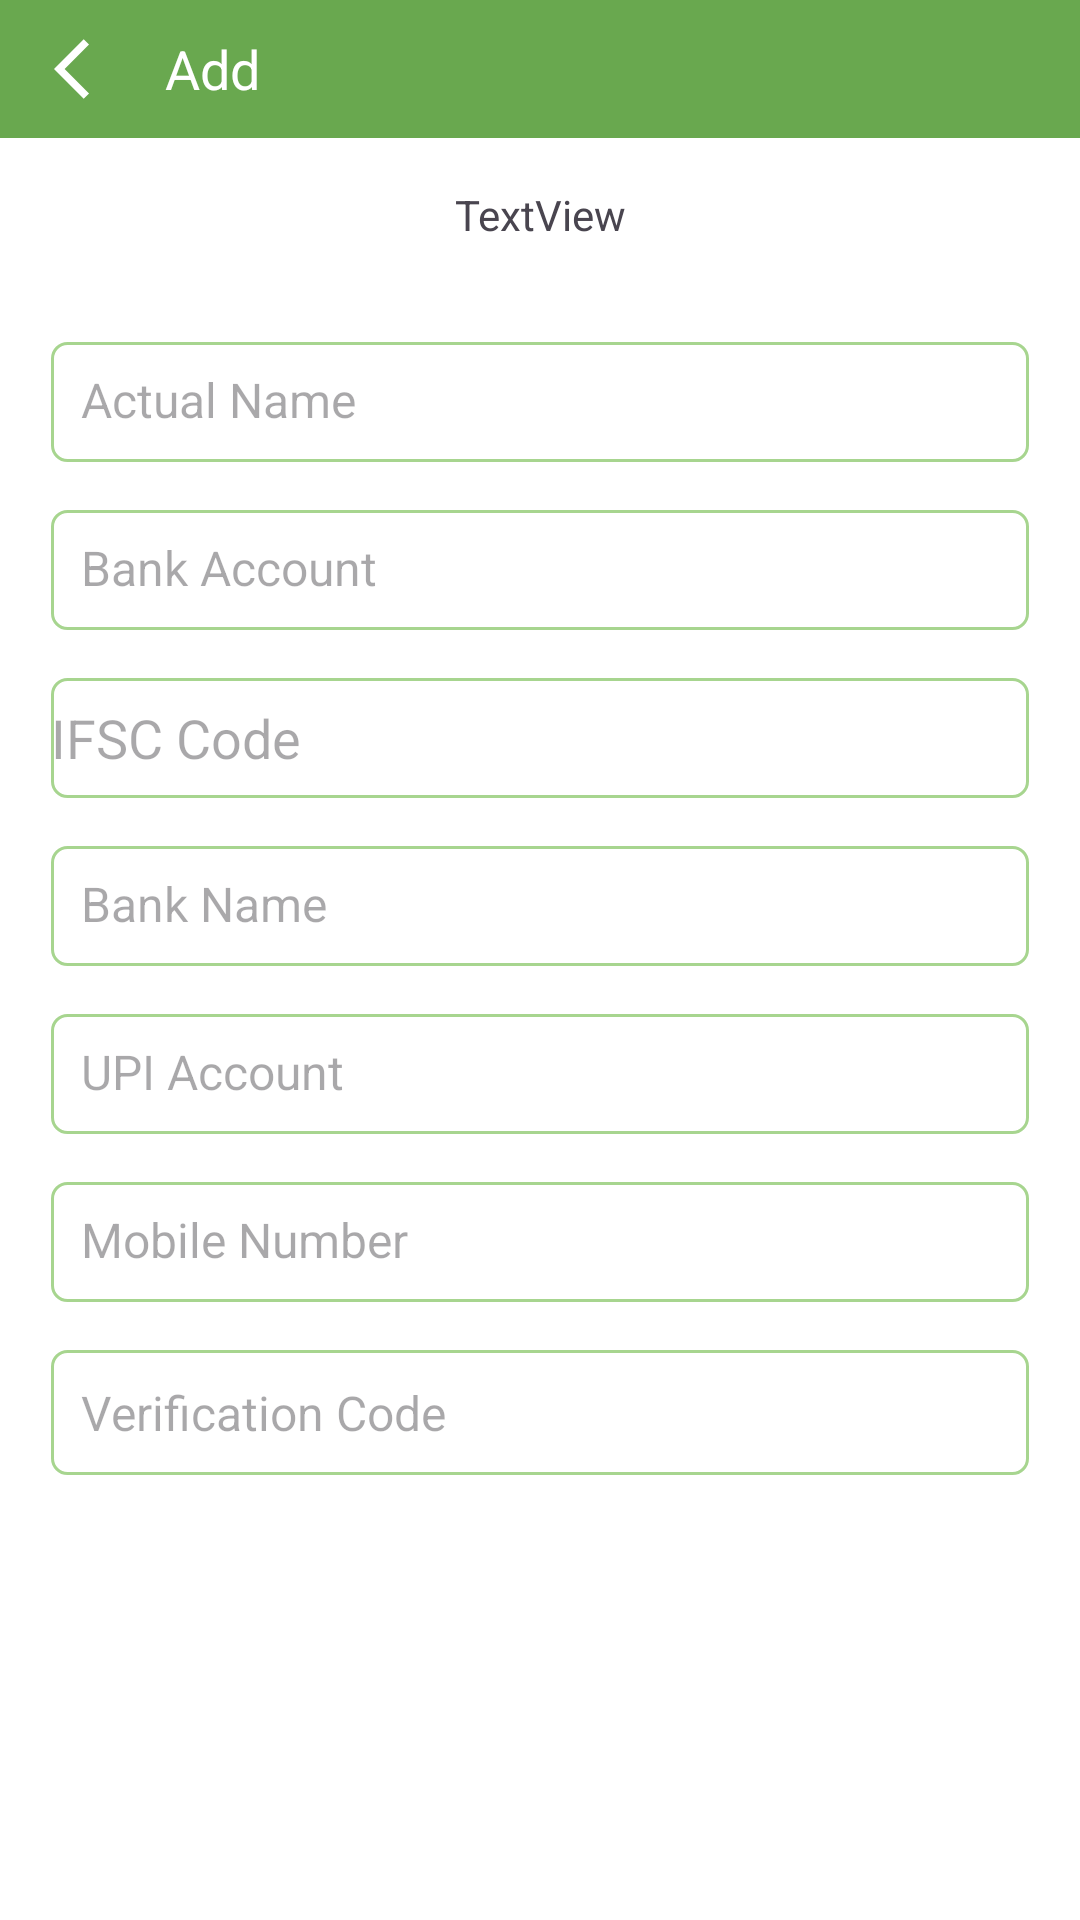

Layout XML and referenced resources for this Android screen:
<!-- AndroidManifest.xml: application theme Theme.VictoryGame -->
<!-- res/layout/activity_add_withdraw_detail.xml -->
<?xml version="1.0" encoding="utf-8"?>
<androidx.constraintlayout.widget.ConstraintLayout xmlns:android="http://schemas.android.com/apk/res/android"
    xmlns:app="http://schemas.android.com/apk/res-auto"
    xmlns:tools="http://schemas.android.com/tools"
    android:layout_width="match_parent"
    android:layout_height="match_parent"
>

    <TextView
        android:id="@+id/add_w_title"
        style="@style/ToolBarStyle"
        android:paddingStart="55dp"
        android:text="Add"
        app:layout_constraintEnd_toEndOf="parent"
        app:layout_constraintHorizontal_bias="0.0"
        app:layout_constraintStart_toStartOf="parent"
        app:layout_constraintTop_toTopOf="parent" />

    <ImageButton
        android:id="@+id/add_w_back"
        android:layout_width="wrap_content"
        android:layout_height="0dp"
        android:background="@android:color/transparent"
        android:padding="10dp"
        android:paddingStart="18dp"
        android:paddingEnd="8dp"
        android:src="@drawable/baseline_arrow_back_ios_24"
        app:layout_constraintBottom_toBottomOf="@+id/add_w_title"
        app:layout_constraintStart_toStartOf="parent"
        app:layout_constraintTop_toTopOf="@+id/add_w_title" />

    <Button
        android:id="@+id/continueBtn"
        style="@style/FillButtonStyle"
        android:layout_width="0dp"
        android:layout_height="wrap_content"
        android:layout_marginStart="16dp"
        android:layout_marginTop="16dp"
        android:layout_marginEnd="16dp"
        android:text="Continue"
        android:visibility="visible"
        app:layout_constraintEnd_toEndOf="parent"
        app:layout_constraintHorizontal_bias="0.0"
        app:layout_constraintStart_toStartOf="parent"
        app:layout_constraintTop_toBottomOf="@+id/linearLayout3" />

    <TextView
        android:id="@+id/add_w_desc"
        android:layout_width="wrap_content"
        android:layout_height="wrap_content"
        android:layout_marginTop="16dp"
        android:text="TextView"
        app:layout_constraintEnd_toEndOf="parent"
        app:layout_constraintStart_toStartOf="parent"
        app:layout_constraintTop_toBottomOf="@+id/add_w_title" />

    <LinearLayout
        android:id="@+id/linearLayout3"
        android:layout_width="0dp"
        android:layout_height="wrap_content"
        android:layout_marginStart="1dp"
        android:layout_marginTop="1dp"
        android:layout_marginEnd="1dp"
        android:orientation="vertical"
        app:layout_constraintEnd_toEndOf="parent"
        app:layout_constraintStart_toStartOf="parent"
        app:layout_constraintTop_toBottomOf="@+id/add_w_desc">

        <EditText
            android:id="@+id/name_wa"
            style="@style/EditTextStyle"
            android:layout_width="match_parent"
            android:layout_height="40dp"
            android:layout_marginStart="16dp"
            android:layout_marginTop="32dp"
            android:layout_marginEnd="16dp"
            android:ems="10"
            android:hint="Actual Name"
            android:inputType="text" />

        <EditText
            android:id="@+id/waBankAccount"
            style="@style/EditTextStyle"
            android:layout_width="match_parent"
            android:layout_height="40dp"
            android:layout_marginStart="16dp"
            android:layout_marginTop="16dp"
            android:layout_marginEnd="16dp"
            android:ems="10"
            android:hint="Bank Account"
            android:inputType="text" />

        <EditText
            android:id="@+id/waifsc"
            android:layout_width="match_parent"
            android:layout_height="40dp"
            android:layout_marginStart="16dp"
            android:layout_marginTop="16dp"
            android:layout_marginEnd="16dp"
            android:background="@drawable/bg_square_box"
            android:ems="10"
            android:hint="IFSC Code"
            android:inputType="text" />

        <EditText
            android:id="@+id/waBankName"
            style="@style/EditTextStyle"
            android:layout_width="match_parent"
            android:layout_height="40dp"
            android:layout_marginStart="16dp"
            android:layout_marginTop="16dp"
            android:layout_marginEnd="16dp"
            android:ems="10"
            android:hint="Bank Name"
            android:inputType="text" />

        <EditText
            android:id="@+id/waUpi"
            style="@style/EditTextStyle"
            android:layout_width="match_parent"
            android:layout_height="40dp"
            android:layout_marginStart="16dp"
            android:layout_marginTop="16dp"
            android:layout_marginEnd="16dp"
            android:hint="UPI Account" />

        <EditText
            android:id="@+id/waMobile"
            style="@style/EditTextStyle"
            android:layout_width="match_parent"
            android:layout_height="40dp"
            android:layout_marginStart="16dp"
            android:layout_marginTop="16dp"
            android:layout_marginEnd="16dp"
            android:ems="10"
            android:hint="Mobile Number"
            android:inputType="text" />

        <androidx.constraintlayout.widget.ConstraintLayout
            android:layout_width="match_parent"
            android:layout_height="wrap_content"
            android:layout_margin="16dp"
            android:orientation="horizontal">

            <EditText
                android:id="@+id/awotp"
                style="@style/EditTextStyle"
                android:layout_width="match_parent"

                android:layout_height="wrap_content"
                android:layout_weight="3"
                android:ems="10"
                android:hint="Verification Code"
                android:inputType="numberSigned"
                app:layout_constraintEnd_toEndOf="parent"
                app:layout_constraintStart_toStartOf="parent"
                app:layout_constraintTop_toTopOf="parent" />

            <Button
                android:id="@+id/awoptbtn"
                style="@style/FillButtonStyle"
                android:layout_width="120dp"
                android:layout_height="wrap_content"
                android:layout_marginTop="8dp"
                android:layout_marginEnd="4dp"
                android:layout_marginBottom="8dp"
                android:text="Get Otp"
                android:textAllCaps="false"
                android:textSize="12sp"
                app:cornerRadius="8dp"
                app:layout_constraintBottom_toBottomOf="@+id/awotp"
                app:layout_constraintEnd_toEndOf="@+id/awotp"
                app:layout_constraintTop_toTopOf="@+id/awotp" />
        </androidx.constraintlayout.widget.ConstraintLayout>

    </LinearLayout>

</androidx.constraintlayout.widget.ConstraintLayout>
<!-- resources referenced by this layout -->
<resources>
  <!-- drawable baseline_arrow_back_ios_24 (drawable) -->
  <vector android:autoMirrored="true" android:height="24dp"
      android:tint="@color/light_text" android:viewportHeight="24"
      android:viewportWidth="24" android:width="24dp" xmlns:android="http://schemas.android.com/apk/res/android">
      <path android:fillColor="@color/dark_text" android:pathData="M11.67,3.87L9.9,2.1 0,12l9.9,9.9 1.77,-1.77L3.54,12z"/>
  </vector>
  <!-- drawable bg_square_box (drawable) -->
  <?xml version="1.0" encoding="utf-8"?>
  <shape android:shape="rectangle" xmlns:android="http://schemas.android.com/apk/res/android">
  <stroke android:color="@color/green_accent" android:width="1dp"/>
      <corners android:radius="5dp"/>
  </shape>
  <style name="EditTextStyle" parent="@style/Widget.AppCompat.TextView">
          <item name="android:background">@drawable/bg_square_box</item>
          <item name="android:textSize">16sp</item>
          <item name="android:padding">10dp</item>
          <item name="android:inputType">text</item>
          <item name="android:drawablePadding">5dp</item>
      </style>
  <style name="FillButtonStyle" parent="@style/Widget.MaterialComponents.Button">
          <item name="cornerRadius">5dp</item>
          <item name="android:textAllCaps">false</item>
          <item name="android:textSize">15sp</item>
          <item name="android:insetTop">8dp</item>
          <item name="android:insetBottom">8dp</item>
          <item name="android:layout_height">60dp</item>
      </style>
  <style name="ToolBarStyle" parent="@style/Widget.AppCompat.TextView">
          <item name="android:layout_width">0dp</item>
          <item name="android:layout_height">46dp</item>
          <item name="android:background">?attr/colorPrimary</item>
          <item name="android:textColor">?attr/colorOnPrimary</item>
          <item name="android:gravity">center_vertical</item>
          <item name="android:paddingStart">50dp</item>
          <item name="android:textSize">18sp</item>
      </style>
  <style name="Theme.VictoryGame" parent="Base.Theme.VictoryGame" />
  <color name="light_text">#FFFFFF</color>
  <color name="dark_text">#000000</color>
  <color name="green_accent">#A7D58F</color>
  <style name="Base.Theme.VictoryGame" parent="Theme.Material3.DayNight.NoActionBar">
          
          <item name="colorPrimary">@color/green_primary</item>
          <item name="colorPrimaryDark">@color/green_primary_dark</item>
          <item name="colorAccent">@color/green_accent</item>
          <item name="colorOnPrimary">@color/light_text</item>
          <item name="android:windowBackground">@color/light_background</item>
          <item name="android:textColorPrimary">@color/dark_text</item>
          <item name="android:textColorSecondary">@color/light_text_secondary</item>
          <item name="colorContainer">@color/light_bg</item>
  
  
      </style>
  <color name="green_primary">#69A84F</color>
  <color name="green_primary_dark">#4D7F42</color>
  <color name="light_background">#FFFFFF</color>
  <color name="light_text_secondary">#666666</color>
  <color name="light_bg">#F4F4F4</color>
</resources>
